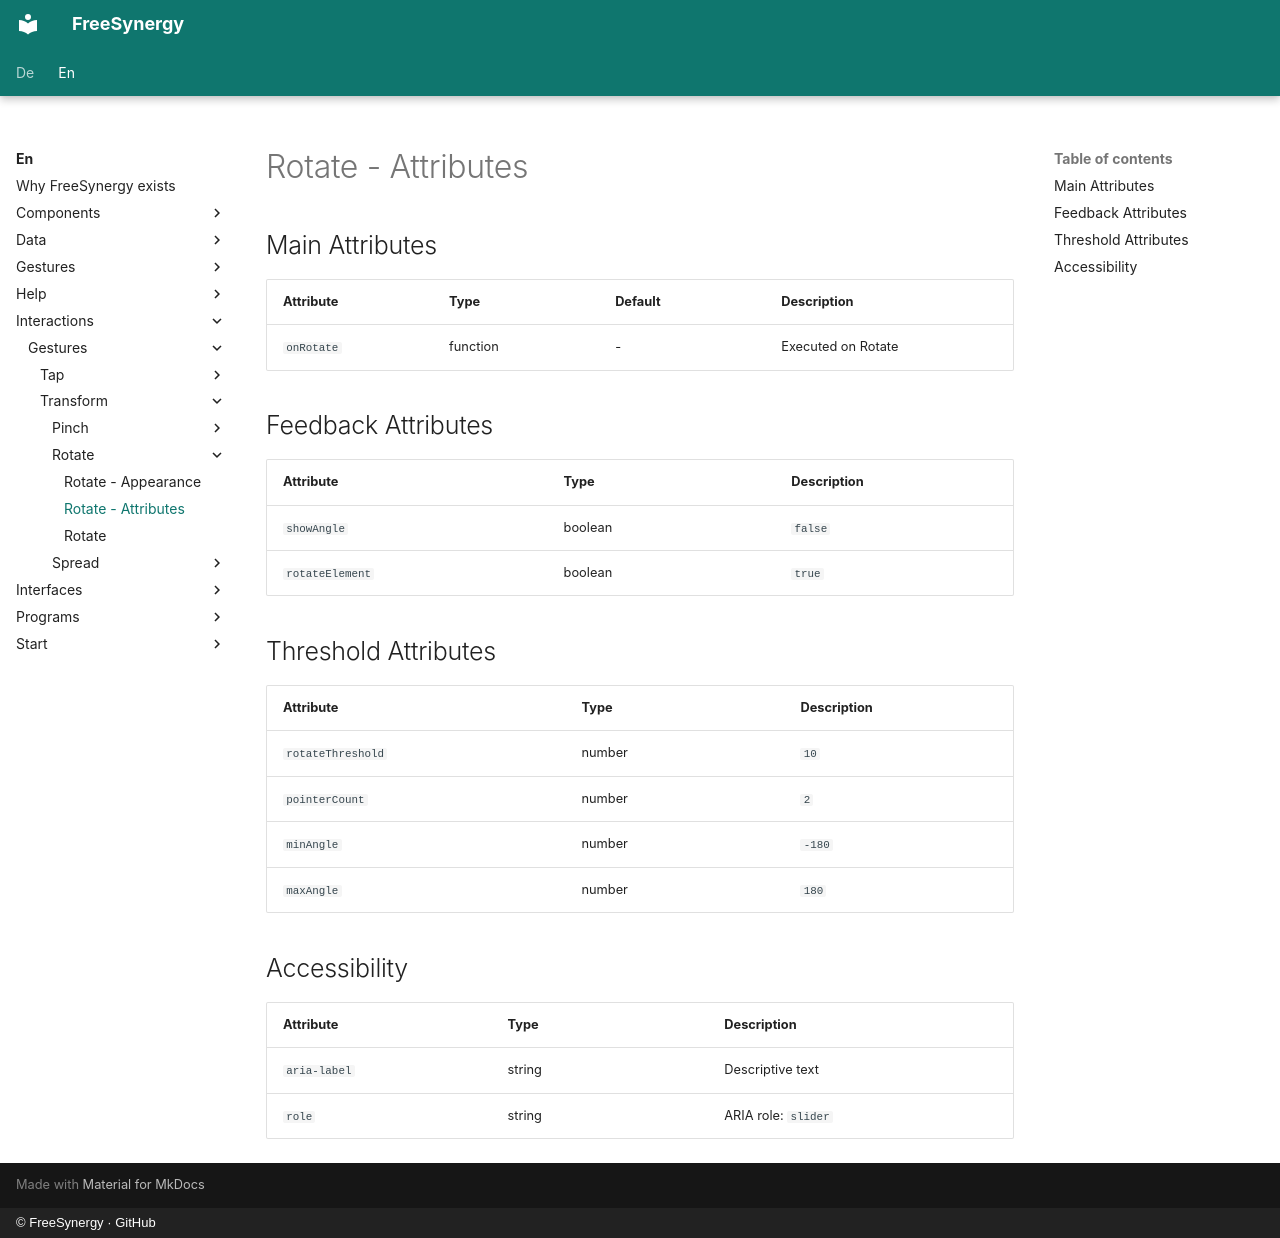

repository: FreeSynergy/fs-documentation · page: en/interactions/gestures/transform/rotate/attributes/index.html · generator: mkdocs · copyright: © FreeSynergy · GitHub

# Rotate - Attributes

## Main Attributes

| Attribute | Type | Default | Description |
|-----------|------|---------|-------------|
| `onRotate` | function | - | Executed on Rotate |

## Feedback Attributes

| Attribute | Type | Description |
|-----------|------|-------------|
| `showAngle` | boolean | `false` | Show angle? |
| `rotateElement` | boolean | `true` | Element rotates? |

## Threshold Attributes

| Attribute | Type | Description |
|-----------|------|-------------|
| `rotateThreshold` | number | `10` | Min. angle in degrees |
| `pointerCount` | number | `2` | Minimum number of participating fingers |
| `minAngle` | number | `-180` | Min. angle |
| `maxAngle` | number | `180` | Max. angle |

## Accessibility

| Attribute | Type | Description |
|-----------|------|-------------|
| `aria-label` | string | Descriptive text |
| `role` | string | ARIA role: `slider` |
